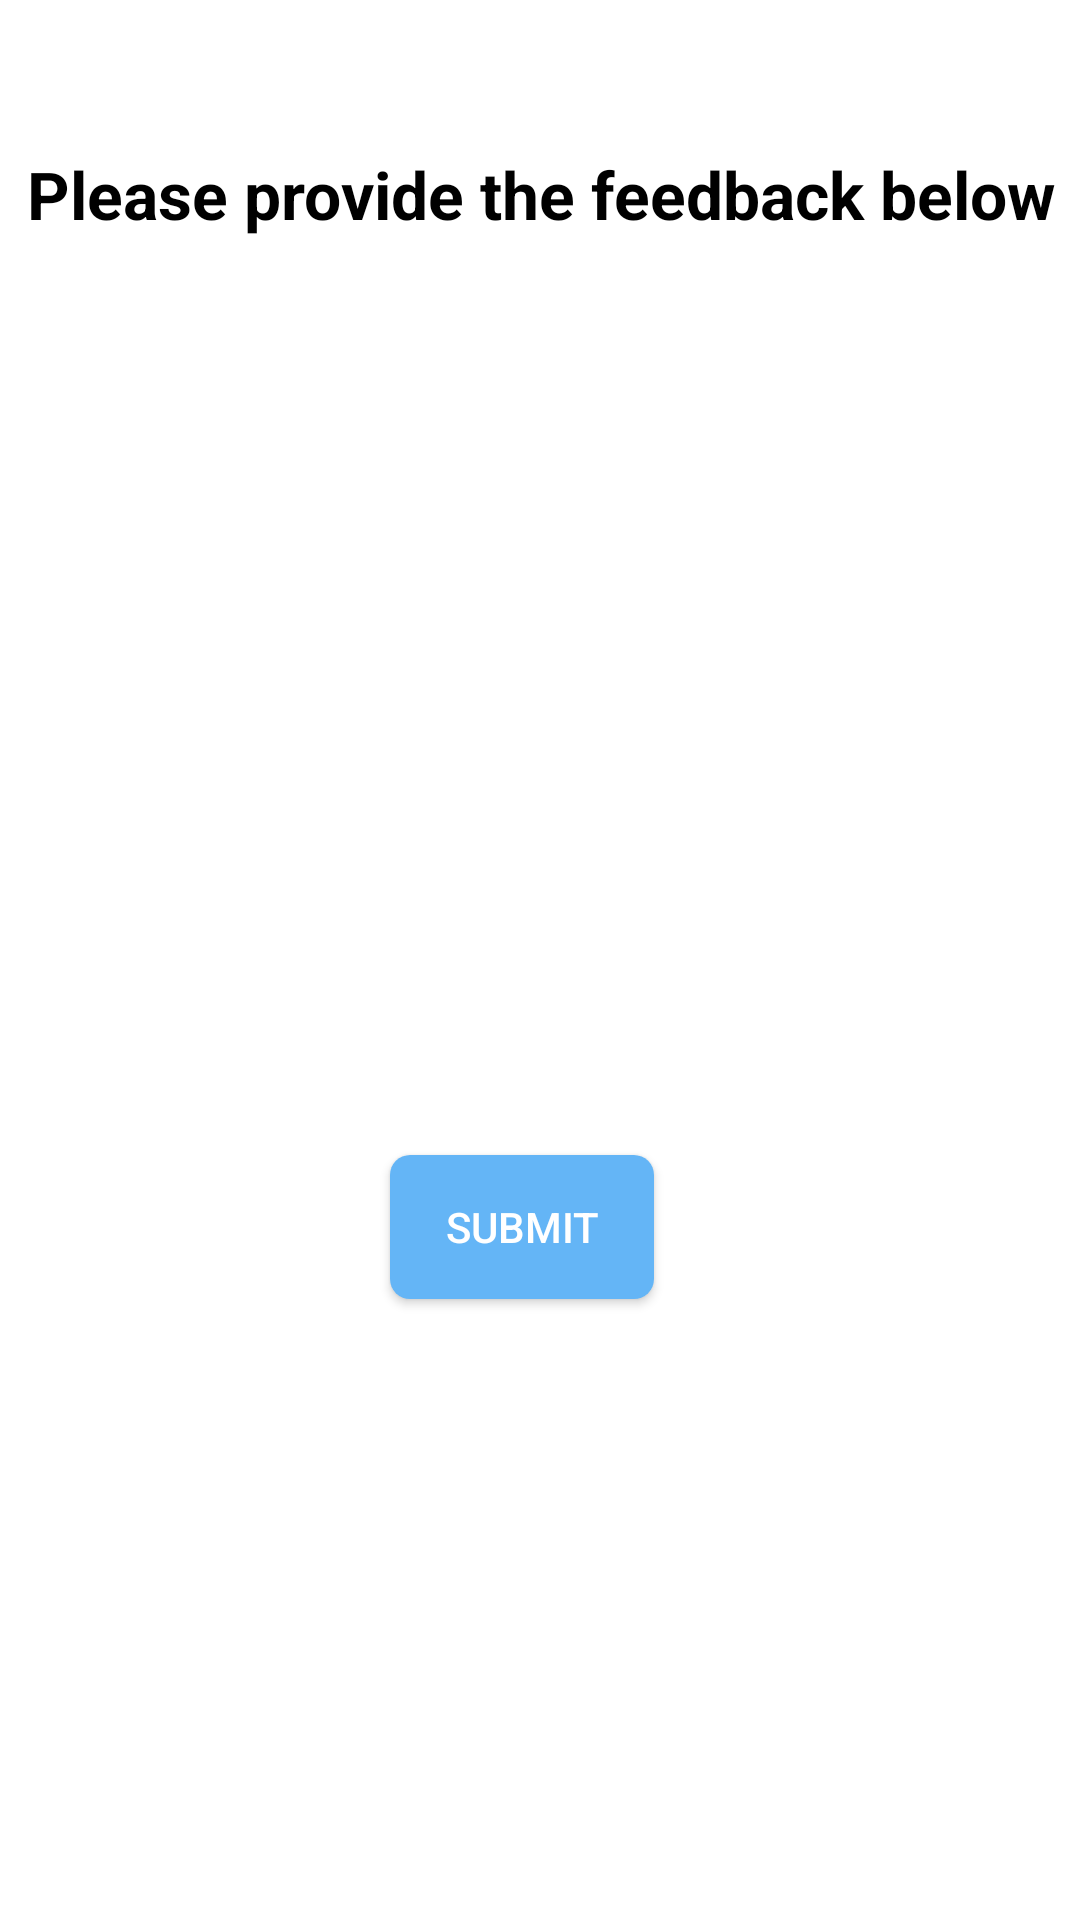

The Android layout XML behind this screen, and the referenced resources:
<!-- AndroidManifest.xml: application theme AppTheme -->
<!-- res/layout/activity_feedback.xml -->
<?xml version="1.0" encoding="utf-8"?>
<RelativeLayout xmlns:android="http://schemas.android.com/apk/res/android"
    xmlns:app="http://schemas.android.com/apk/res-auto"
    xmlns:tools="http://schemas.android.com/tools"
    android:layout_width="match_parent"
    android:layout_height="match_parent"
    tools:context="com.example.souma.vedamagic.Feedback"
    android:background="#ffffff"
    >
<android.support.v7.widget.AppCompatTextView
    android:layout_width="match_parent"
    android:layout_height="wrap_content"
    android:text="Please provide the feedback below"
    android:textAlignment="center"
    android:textSize="22sp"
    android:textStyle="bold"
    android:textColor="#000000"
    android:layout_marginTop="50dp"
    >
</android.support.v7.widget.AppCompatTextView>
    <android.support.v7.widget.AppCompatEditText
    android:layout_height="300dp"
    android:layout_width="match_parent"
    android:layout_marginTop="80dp"
        android:id="@+id/feed"
        android:textColor="#000000"
    >
</android.support.v7.widget.AppCompatEditText>
    <android.widget.Button
        android:layout_height="wrap_content"
        android:layout_width="wrap_content"
        android:layout_below="@id/feed"
        android:layout_marginStart="130dp"
        android:layout_marginTop="5dp"
        android:text="SUBMIT"
        android:background="@drawable/button_style"
        android:id="@+id/sub"
        android:onClick="Send"
        >

    </android.widget.Button>
</RelativeLayout>
<!-- resources referenced by this layout -->
<resources>
  <!-- drawable button_style (drawable) -->
  <?xml version="1.0" encoding="utf-8"?>
  <shape xmlns:android="http://schemas.android.com/apk/res/android"
      android:shape="rectangle" android:padding="10dp"
  android:dither="true"
      >
      <solid android:color="#64B5F6"/> 
      <corners
          android:bottomRightRadius="6.5dp"
          android:bottomLeftRadius="6.5dp"
          android:topLeftRadius="6.5dp"
          android:topRightRadius="6.5dp"/>
  </shape>
  <style name="AppTheme" parent="Theme.AppCompat.NoActionBar">
          
          <item name="colorPrimary">@color/colorPrimary</item>
          <item name="colorPrimaryDark">@color/colorPrimaryDark</item>
          <item name="colorAccent">@color/colorAccent</item>
      </style>
  <color name="colorPrimary">#4CAF50</color>
  <color name="colorPrimaryDark">#4CAF50</color>
  <color name="colorAccent">#FF4081</color>
</resources>
